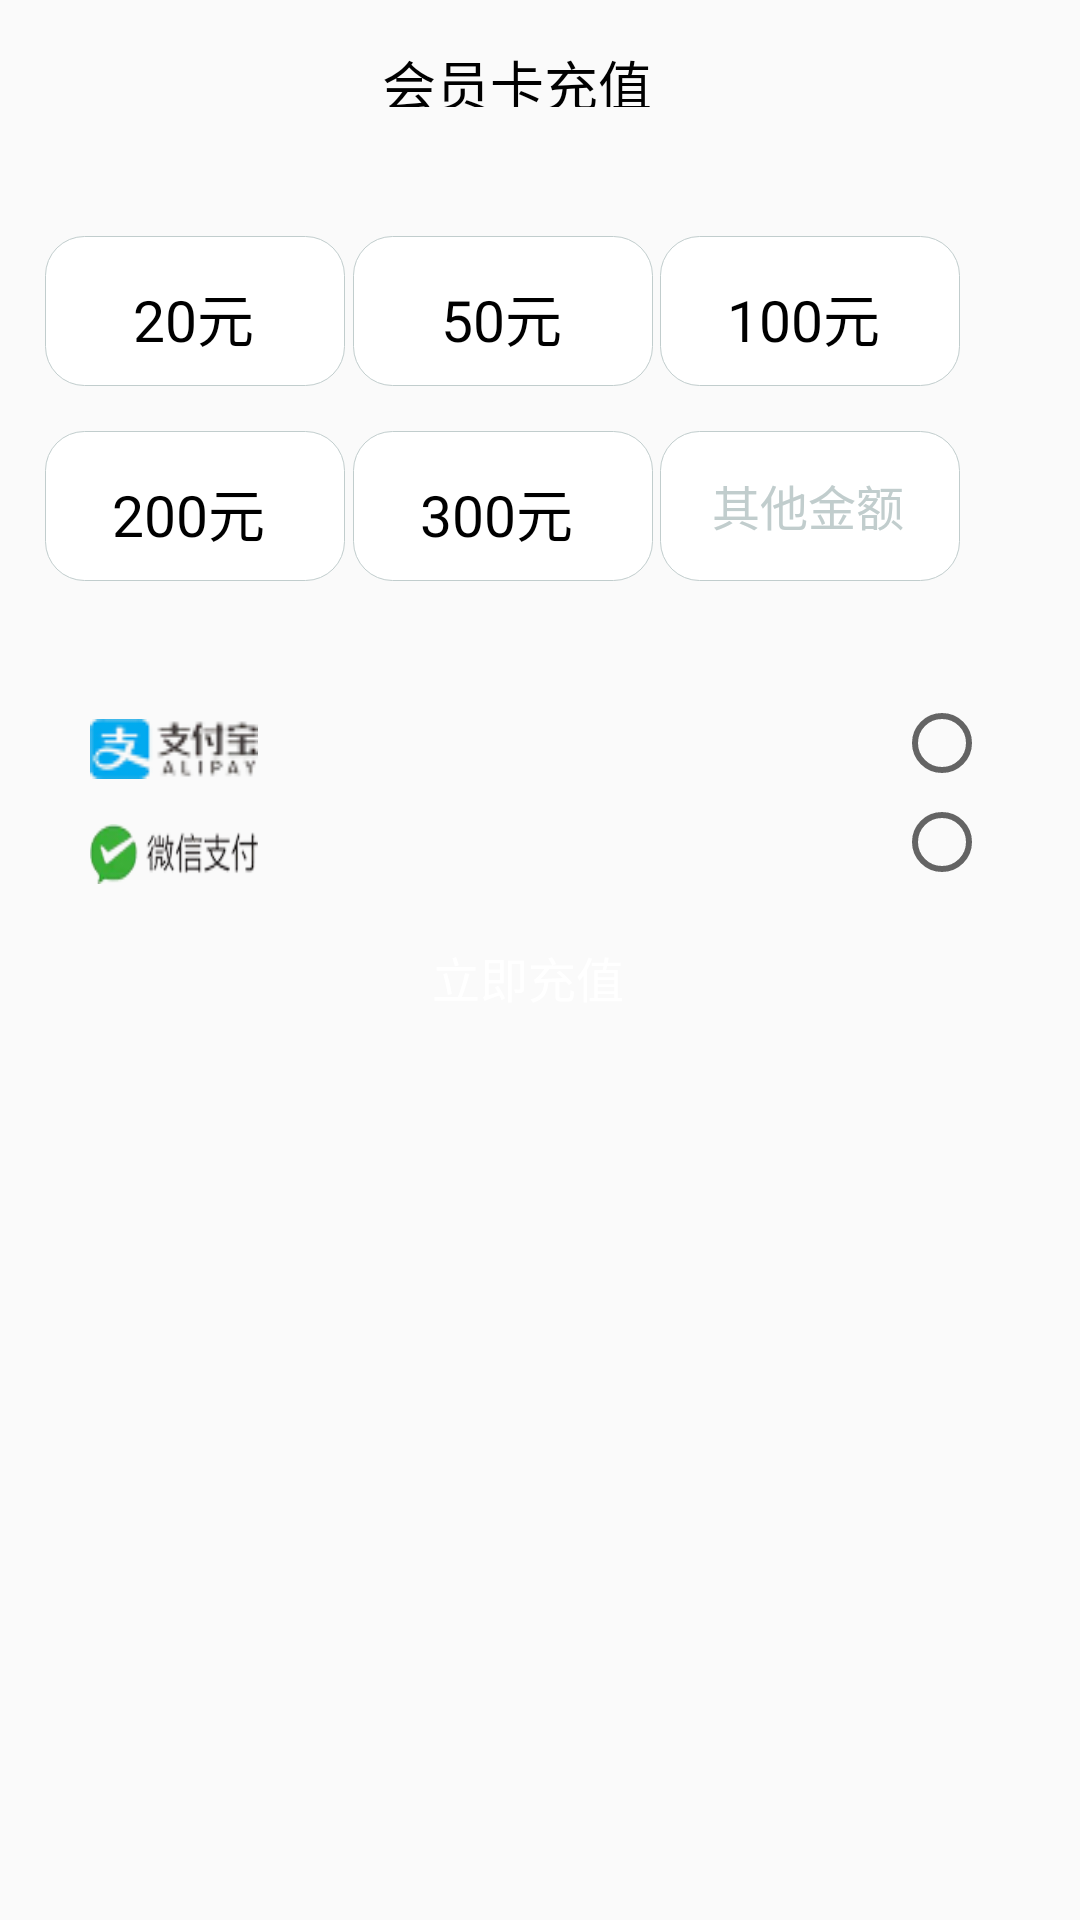

This screen was rendered from an Android layout file. Write that file and the resources it references.
<!-- AndroidManifest.xml: application theme AppTheme -->
<!-- res/layout/dialog1.xml -->
<?xml version="1.0" encoding="utf-8"?>
<RelativeLayout
    xmlns:android="http://schemas.android.com/apk/res/android" android:layout_width="375dp"
    android:background="@drawable/select"
    android:layout_height="390dp">
   
    <ImageView
        android:layout_width="150dp"
        android:background="@drawable/item2"
        android:layout_below="@id/text_vip"
        android:layout_centerHorizontal="true"
        android:layout_height="12dp">
    </ImageView>
    <TextView
        android:id="@+id/text_vip"
        android:layout_width="105dp"
        android:layout_height="21dp"
        android:text="会员卡充值"
        android:textColor="#ff000000"
        android:layout_centerHorizontal="true"
        android:textSize="18sp"
        android:layout_marginTop="14.5dp"
        />
<RelativeLayout
    android:layout_width="100dp"
    android:layout_marginTop="78.5dp"
    android:background="@drawable/select3"
    android:layout_marginLeft="15dp"
    android:layout_height="50dp">
    <TextView
        android:layout_width="41dp"
        android:layout_height="24dp"
        android:text="20元"
        android:textColor="#ff000000"
        android:textSize="19sp"
        android:layout_centerInParent="true"
        />
</RelativeLayout>

    <RelativeLayout
        android:layout_width="100dp"
        android:layout_marginTop="78.5dp"
        android:background="@drawable/select3"
        android:layout_marginLeft="117.5dp"
        android:layout_height="50dp">
        <TextView
            android:layout_width="41dp"
            android:layout_height="24dp"
            android:text="50元"
            android:textColor="#ff000000"
            android:textSize="19sp"
            android:layout_centerInParent="true"
            />
    </RelativeLayout>
    <RelativeLayout
        android:layout_width="100dp"
        android:layout_marginTop="78.5dp"
        android:background="@drawable/select3"
        android:layout_marginLeft="220dp"
        android:layout_height="50dp">
        <TextView
            android:layout_width="55dp"
            android:layout_height="24dp"
            android:text="100元"
            android:textColor="#ff000000"
            android:textSize="19sp"
            android:layout_centerInParent="true"
            />
    </RelativeLayout>

    <RelativeLayout
        android:layout_width="100dp"
        android:layout_marginTop="143.5dp"
        android:background="@drawable/select3"
        android:layout_marginLeft="15dp"
        android:layout_height="50dp">
        <TextView
            android:layout_width="55dp"
            android:layout_height="24dp"
            android:text="200元"
            android:textColor="#ff000000"
            android:textSize="19sp"
            android:layout_centerInParent="true"
            />
    </RelativeLayout>

    <RelativeLayout
        android:layout_width="100dp"
        android:layout_marginTop="143.5dp"
        android:background="@drawable/select3"
        android:layout_marginLeft="117.5dp"
        android:layout_height="50dp">
        <TextView
            android:layout_width="55dp"
            android:layout_height="24dp"
            android:text="300元"
            android:textColor="#ff000000"
            android:textSize="19sp"
            android:layout_centerInParent="true"
            />
    </RelativeLayout>
    <RelativeLayout
        android:layout_width="100dp"
        android:layout_marginTop="143.5dp"
        android:background="@drawable/select3"
        android:layout_marginLeft="220dp"
        android:layout_height="50dp">
        <TextView
            android:layout_width="65dp"
            android:layout_height="24dp"
            android:text="其他金额"
            android:textColor="#C1CDCD"
            android:textSize="16sp"
            android:layout_centerInParent="true"
            />
    </RelativeLayout>

    <View
        android:layout_width="match_parent"
        android:background="@drawable/select4"
        android:layout_marginTop="220.5dp"
        android:layout_marginLeft="30dp"
        android:layout_marginRight="33dp"
        android:layout_height="2dp">
    </View>
    
    <ImageView
        android:layout_width="56dp"
        android:layout_marginTop="239.5dp"
        android:layout_marginLeft="30dp"
        android:background="@mipmap/zhi"
        android:layout_height="20dp">
    </ImageView>
    <RadioButton
        android:layout_width="wrap_content"
        android:layout_height="wrap_content"
        android:layout_marginTop="231.5dp"
        android:layout_alignParentRight="true"
        android:layout_marginRight="30dp"
        />
    <ImageView
        android:layout_width="56dp"
        android:layout_marginTop="274.5dp"
        android:layout_marginLeft="30dp"
        android:background="@mipmap/wx"
        android:layout_height="20dp">
    </ImageView>
    <RadioButton
        android:layout_width="wrap_content"
        android:layout_height="wrap_content"
        android:layout_marginTop="264.5dp"
        android:layout_alignParentRight="true"
        android:layout_marginRight="30dp"
        />
<RelativeLayout
    android:layout_width="150dp"
    android:layout_marginTop="309.5dp"
    android:background="@drawable/item2"
    android:layout_centerHorizontal="true"
    android:layout_height="33dp">
    <TextView
        android:layout_width="72dp"
        android:layout_height="24dp"
        android:text="立即充值"
        android:textColor="#ffffffff"
        android:textSize="16sp"
        android:layout_centerInParent="true"
        />
</RelativeLayout>
</RelativeLayout>
<!-- resources referenced by this layout -->
<resources>
  <!-- drawable select (drawable) -->
  <?xml version="1.0" encoding="utf-8"?>
  <shape xmlns:android="http://schemas.android.com/apk/res/android">
      <stroke android:color="@color/colorAccent"/>
      <corners android:bottomLeftRadius="30dp" android:bottomRightRadius="30dp"/>
  </shape>
  <!-- drawable select3 (drawable) -->
  <?xml version="1.0" encoding="utf-8"?>
  <selector xmlns:android="http://schemas.android.com/apk/res/android">
      <item android:width="375dp" android:height="390dp">
          <shape android:shape="rectangle">
              <solid android:color="#ffffff" />
              <stroke android:color="#C1CDCD" android:width="0.1dp"/>
              <corners android:topLeftRadius="13dp" android:topRightRadius="13dp" android:bottomLeftRadius="13dp" android:bottomRightRadius="13dp" />
          </shape>
      </item>
  </selector>
  <!-- mipmap ic_card: png bitmap (mipmap-hdpi, 47363 bytes) -->
  <!-- mipmap wx: png bitmap (mipmap-hdpi, 5924 bytes) -->
  <!-- mipmap zhi: png bitmap (mipmap-hdpi, 3267 bytes) -->
  <style name="AppTheme" parent="Theme.AppCompat.Light.DarkActionBar">
          
          <item name="colorPrimary">@color/colorPrimary</item>
          <item name="colorPrimaryDark">@color/colorPrimaryDark</item>
          <item name="colorAccent">@color/colorAccent</item>
      </style>
  <!-- not gathered from this repository: default colours our renderer supplied (Android Studio template values) -->
  <color name="colorPrimary">#FF6200EE</color>
  <color name="colorPrimaryDark">#FF3700B3</color>
  <color name="colorAccent">#FF03DAC5</color>
</resources>
